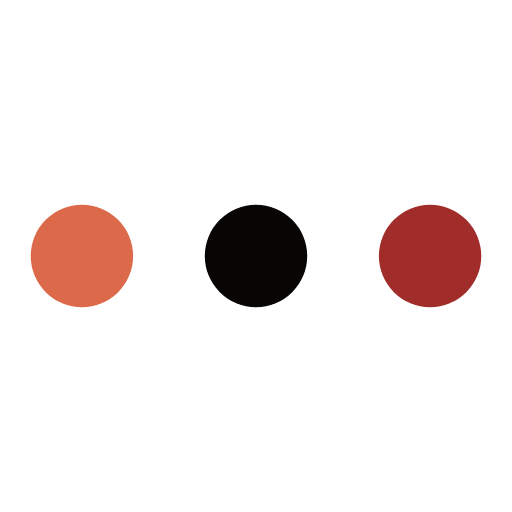
t = 0.00 s
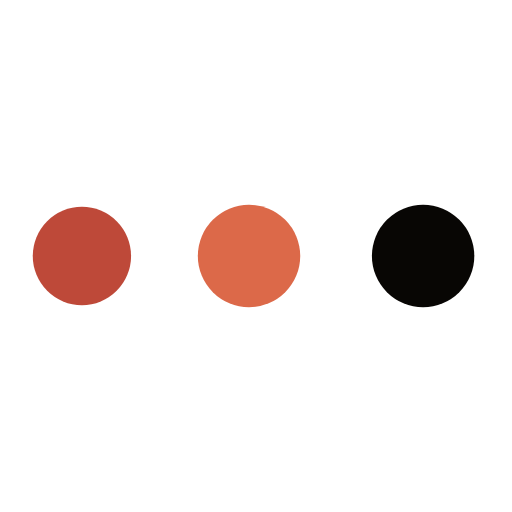
t = 0.40 s
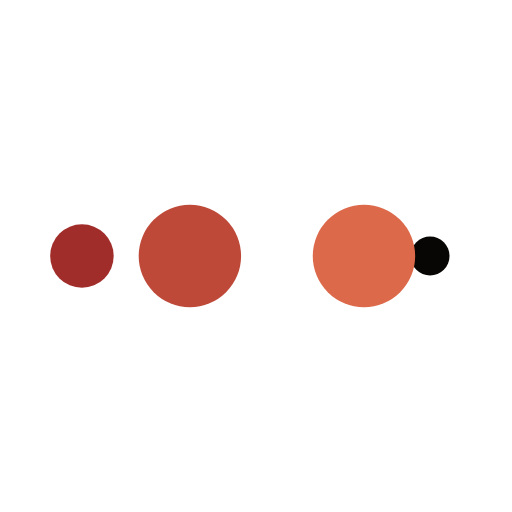
t = 0.67 s
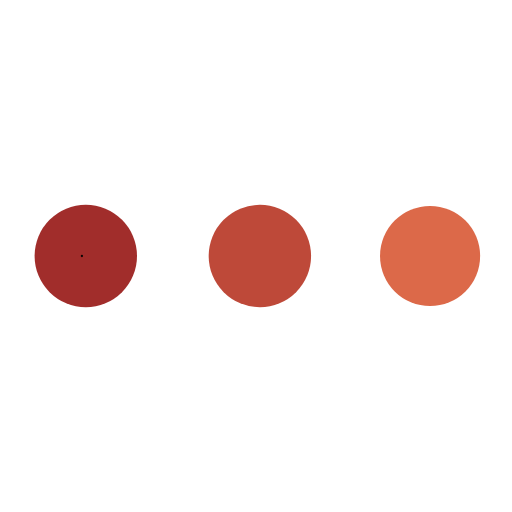
t = 1.06 s
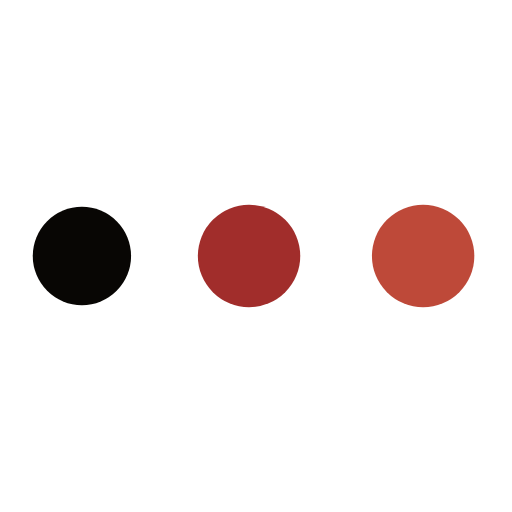
t = 1.46 s
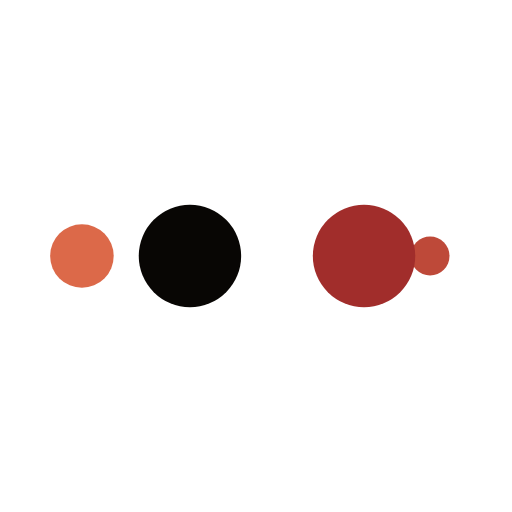
t = 1.73 s

The animated SVG that drew these frames (rendered in a browser with its animation timeline set to each time). Animation: 10 SMIL elements (animate=10); one cycle of 2.13 s, repeats indefinitely.

<?xml version="1.0" encoding="utf-8"?>
<svg xmlns="http://www.w3.org/2000/svg" xmlns:xlink="http://www.w3.org/1999/xlink" style="margin: auto; background: none; display: block; shape-rendering: auto;" width="200px" height="200px" viewBox="0 0 100 100" preserveAspectRatio="xMidYMid">
<circle cx="84" cy="50" r="10" fill="#a12d2b">
    <animate attributeName="r" repeatCount="indefinite" dur="0.5319148936170213s" calcMode="spline" keyTimes="0;1" values="10;0" keySplines="0 0.5 0.5 1" begin="0s"></animate>
    <animate attributeName="fill" repeatCount="indefinite" dur="2.127659574468085s" calcMode="discrete" keyTimes="0;0.25;0.5;0.75;1" values="#a12d2b;#080604;#dc6949;#be4939;#a12d2b" begin="0s"></animate>
</circle><circle cx="16" cy="50" r="10" fill="#a12d2b">
  <animate attributeName="r" repeatCount="indefinite" dur="2.127659574468085s" calcMode="spline" keyTimes="0;0.25;0.5;0.75;1" values="0;0;10;10;10" keySplines="0 0.5 0.5 1;0 0.5 0.5 1;0 0.5 0.5 1;0 0.5 0.5 1" begin="0s"></animate>
  <animate attributeName="cx" repeatCount="indefinite" dur="2.127659574468085s" calcMode="spline" keyTimes="0;0.25;0.5;0.75;1" values="16;16;16;50;84" keySplines="0 0.5 0.5 1;0 0.5 0.5 1;0 0.5 0.5 1;0 0.5 0.5 1" begin="0s"></animate>
</circle><circle cx="50" cy="50" r="10" fill="#be4939">
  <animate attributeName="r" repeatCount="indefinite" dur="2.127659574468085s" calcMode="spline" keyTimes="0;0.25;0.5;0.75;1" values="0;0;10;10;10" keySplines="0 0.5 0.5 1;0 0.5 0.5 1;0 0.5 0.5 1;0 0.5 0.5 1" begin="-0.5319148936170213s"></animate>
  <animate attributeName="cx" repeatCount="indefinite" dur="2.127659574468085s" calcMode="spline" keyTimes="0;0.25;0.5;0.75;1" values="16;16;16;50;84" keySplines="0 0.5 0.5 1;0 0.5 0.5 1;0 0.5 0.5 1;0 0.5 0.5 1" begin="-0.5319148936170213s"></animate>
</circle><circle cx="84" cy="50" r="10" fill="#dc6949">
  <animate attributeName="r" repeatCount="indefinite" dur="2.127659574468085s" calcMode="spline" keyTimes="0;0.25;0.5;0.75;1" values="0;0;10;10;10" keySplines="0 0.5 0.5 1;0 0.5 0.5 1;0 0.5 0.5 1;0 0.5 0.5 1" begin="-1.0638297872340425s"></animate>
  <animate attributeName="cx" repeatCount="indefinite" dur="2.127659574468085s" calcMode="spline" keyTimes="0;0.25;0.5;0.75;1" values="16;16;16;50;84" keySplines="0 0.5 0.5 1;0 0.5 0.5 1;0 0.5 0.5 1;0 0.5 0.5 1" begin="-1.0638297872340425s"></animate>
</circle><circle cx="16" cy="50" r="10" fill="#080604">
  <animate attributeName="r" repeatCount="indefinite" dur="2.127659574468085s" calcMode="spline" keyTimes="0;0.25;0.5;0.75;1" values="0;0;10;10;10" keySplines="0 0.5 0.5 1;0 0.5 0.5 1;0 0.5 0.5 1;0 0.5 0.5 1" begin="-1.5957446808510638s"></animate>
  <animate attributeName="cx" repeatCount="indefinite" dur="2.127659574468085s" calcMode="spline" keyTimes="0;0.25;0.5;0.75;1" values="16;16;16;50;84" keySplines="0 0.5 0.5 1;0 0.5 0.5 1;0 0.5 0.5 1;0 0.5 0.5 1" begin="-1.5957446808510638s"></animate>
</circle>
<!-- [ldio] generated by https://loading.io/ --></svg>
